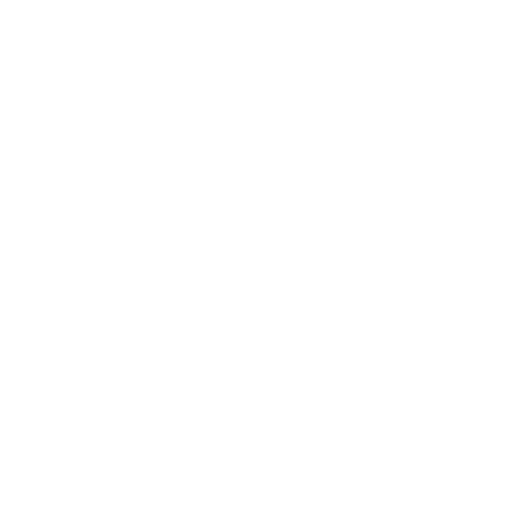
t = 0.00 s
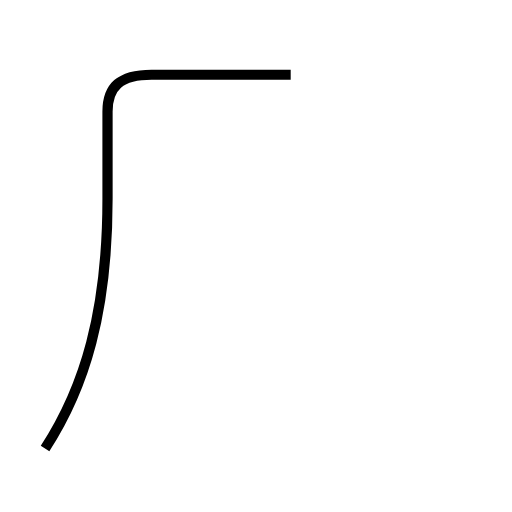
t = 1.62 s
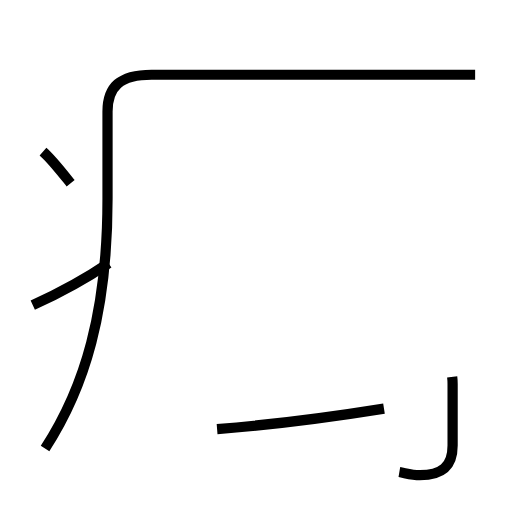
t = 3.44 s
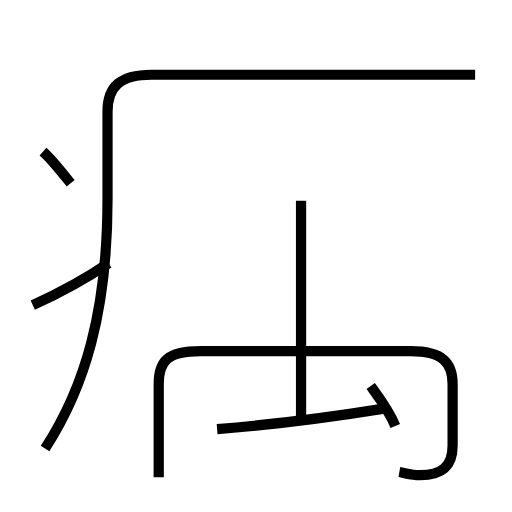
t = 5.45 s
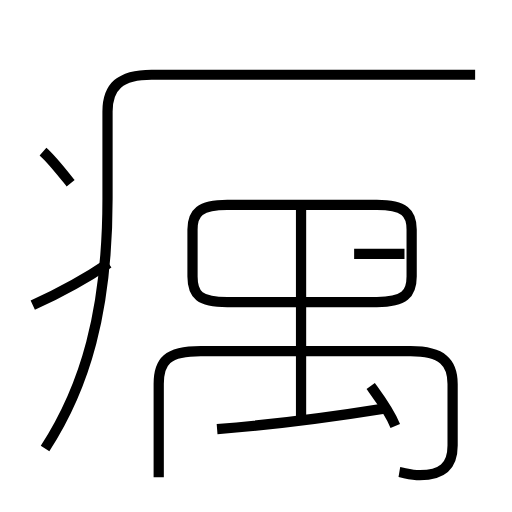
t = 7.33 s
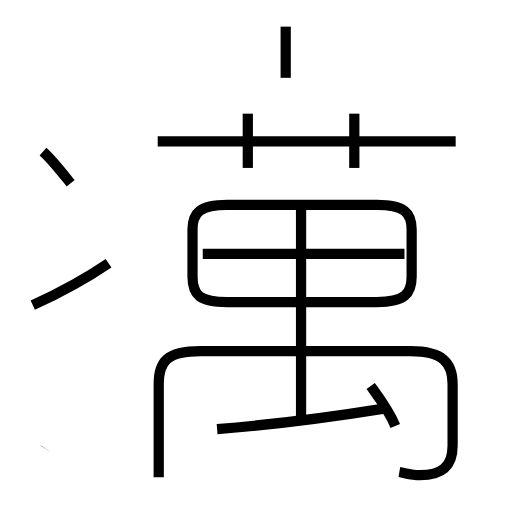
t = 9.12 s

The animated SVG that drew these frames (rendered in a browser with its animation timeline set to each time). Animation: 13 SMIL elements (animate=13); one cycle of 9.12 s.

<?xml version='1.0' encoding='utf-8'?>
<svg viewBox="0.0 -6.0 50.0 50.0" version="1.1" xmlns="http://www.w3.org/2000/svg"><rect x="-1000" y="-1000" width="2000" height="2000" stroke="white" fill="white" /><g style="fill:none;stroke:#000000;stroke-width:1"><path d="M 4.4 -0.2 C 8.3 -6.2 10.5 -13.6 10.5 -24.6 L 10.5 -33.1 C 10.5 -35.5 11.7 -36.7 14.8 -36.7 L 46.4 -36.7 " transform="translate(0.0 38.0)" stroke-dasharray="72.09398932708919" stroke-dashoffset="72.09398932708919"><animate attributeName="stroke-dashoffset" from="72.09398932708919" to="0" dur="2.1628196798126758s" begin="0s; anim_end.end" fill="freeze" id="anim0" /></path><path d="M 3.2 -14.2 C 5.6 -15.3 8.1 -16.6 10.6 -18.3 " transform="translate(0.0 38.0)" stroke-dasharray="8.470041376684328" stroke-dashoffset="8.470041376684328"><animate attributeName="stroke-dashoffset" from="8.470041376684328" to="0" dur="0.25410124130052986s" begin="anim0.end" fill="freeze" id="anim1" /></path><path d="M 21.2 -2.1 C 26.3 -2.5 31.9 -3.2 37.5 -4.1 " transform="translate(0.0 38.0)" stroke-dasharray="16.426610148470182" stroke-dashoffset="16.426610148470182"><animate attributeName="stroke-dashoffset" from="16.426610148470182" to="0" dur="0.49279830445410544s" begin="anim1.end" fill="freeze" id="anim2" /></path><path d="M 6.9 -26.1 C 6.1 -27.1 5.1 -28.4 4.2 -29.2 " transform="translate(0.0 38.0)" stroke-dasharray="4.115637158994381" stroke-dashoffset="4.115637158994381"><animate attributeName="stroke-dashoffset" from="4.115637158994381" to="0" dur="0.12346911476983141s" begin="anim2.end" fill="freeze" id="anim3" /></path><path d="M 39.0 2.1 C 39.6 2.2 40.2 2.4 41.0 2.4 C 43.1 2.4 44.2 1.6 44.2 -0.5 L 44.2 -6.5 C 44.2 -8.6 43.2 -9.7 40.1 -9.7 L 19.6 -9.7 C 16.3 -9.7 15.5 -8.7 15.5 -6.5 L 15.5 2.6 " transform="translate(0.0 38.0)" stroke-dasharray="54.71454675003192" stroke-dashoffset="54.71454675003192"><animate attributeName="stroke-dashoffset" from="54.71454675003192" to="0" dur="1.6414364025009576s" begin="anim3.end" fill="freeze" id="anim4" /></path><path d="M 38.6 -2.4 C 38.0 -3.9 37.0 -5.2 36.2 -6.3 " transform="translate(0.0 38.0)" stroke-dasharray="4.592392638617854" stroke-dashoffset="4.592392638617854"><animate attributeName="stroke-dashoffset" from="4.592392638617854" to="0" dur="0.1377717791585356s" begin="anim4.end" fill="freeze" id="anim5" /></path><path d="M 29.4 -3.3 L 29.4 -24.4 " transform="translate(0.0 38.0)" stroke-dasharray="21.099999999999998" stroke-dashoffset="21.099999999999998"><animate attributeName="stroke-dashoffset" from="21.099999999999998" to="0" dur="0.6329999999999999s" begin="anim5.end" fill="freeze" id="anim6" /></path><path d="M 22.2 -14.5 L 36.8 -14.5 C 39.5 -14.5 40.2 -15.3 40.2 -17.0 L 40.2 -21.6 C 40.2 -23.2 39.5 -24.0 36.8 -24.0 L 22.2 -24.0 C 19.5 -24.0 18.8 -23.2 18.8 -21.6 L 18.8 -17.0 C 18.8 -15.2 19.5 -14.5 22.2 -14.5 Z " transform="translate(0.0 38.0)" stroke-dasharray="57.903624367039754" stroke-dashoffset="57.903624367039754"><animate attributeName="stroke-dashoffset" from="57.903624367039754" to="0" dur="1.7371087310111926s" begin="anim6.end" fill="freeze" id="anim7" /></path><path d="M 39.5 -19.2 L 19.8 -19.2 " transform="translate(0.0 38.0)" stroke-dasharray="19.7" stroke-dashoffset="19.7"><animate attributeName="stroke-dashoffset" from="19.7" to="0" dur="0.591s" begin="anim7.end" fill="freeze" id="anim8" /></path><path d="M 24.2 -27.6 L 24.2 -32.9 " transform="translate(0.0 38.0)" stroke-dasharray="5.299999999999997" stroke-dashoffset="5.299999999999997"><animate attributeName="stroke-dashoffset" from="5.299999999999997" to="0" dur="0.15899999999999992s" begin="anim8.end" fill="freeze" id="anim9" /></path><path d="M 44.5 -30.2 L 15.4 -30.2 " transform="translate(0.0 38.0)" stroke-dasharray="29.1" stroke-dashoffset="29.1"><animate attributeName="stroke-dashoffset" from="29.1" to="0" dur="0.873s" begin="anim9.end" fill="freeze" id="anim10" /></path><path d="M 34.6 -27.6 L 34.6 -32.9 " transform="translate(0.0 38.0)" stroke-dasharray="5.299999999999997" stroke-dashoffset="5.299999999999997"><animate attributeName="stroke-dashoffset" from="5.299999999999997" to="0" dur="0.15899999999999992s" begin="anim10.end" fill="freeze" id="anim11" /></path><path d="M 27.9 -36.4 L 27.9 -41.4" transform="translate(0.0 38.0)" stroke-dasharray="5.0" stroke-dashoffset="5.0"><animate attributeName="stroke-dashoffset" from="5.0" to="0" dur="0.15s" begin="anim11.end" fill="freeze" id="anim_end" /></path></g></svg>
